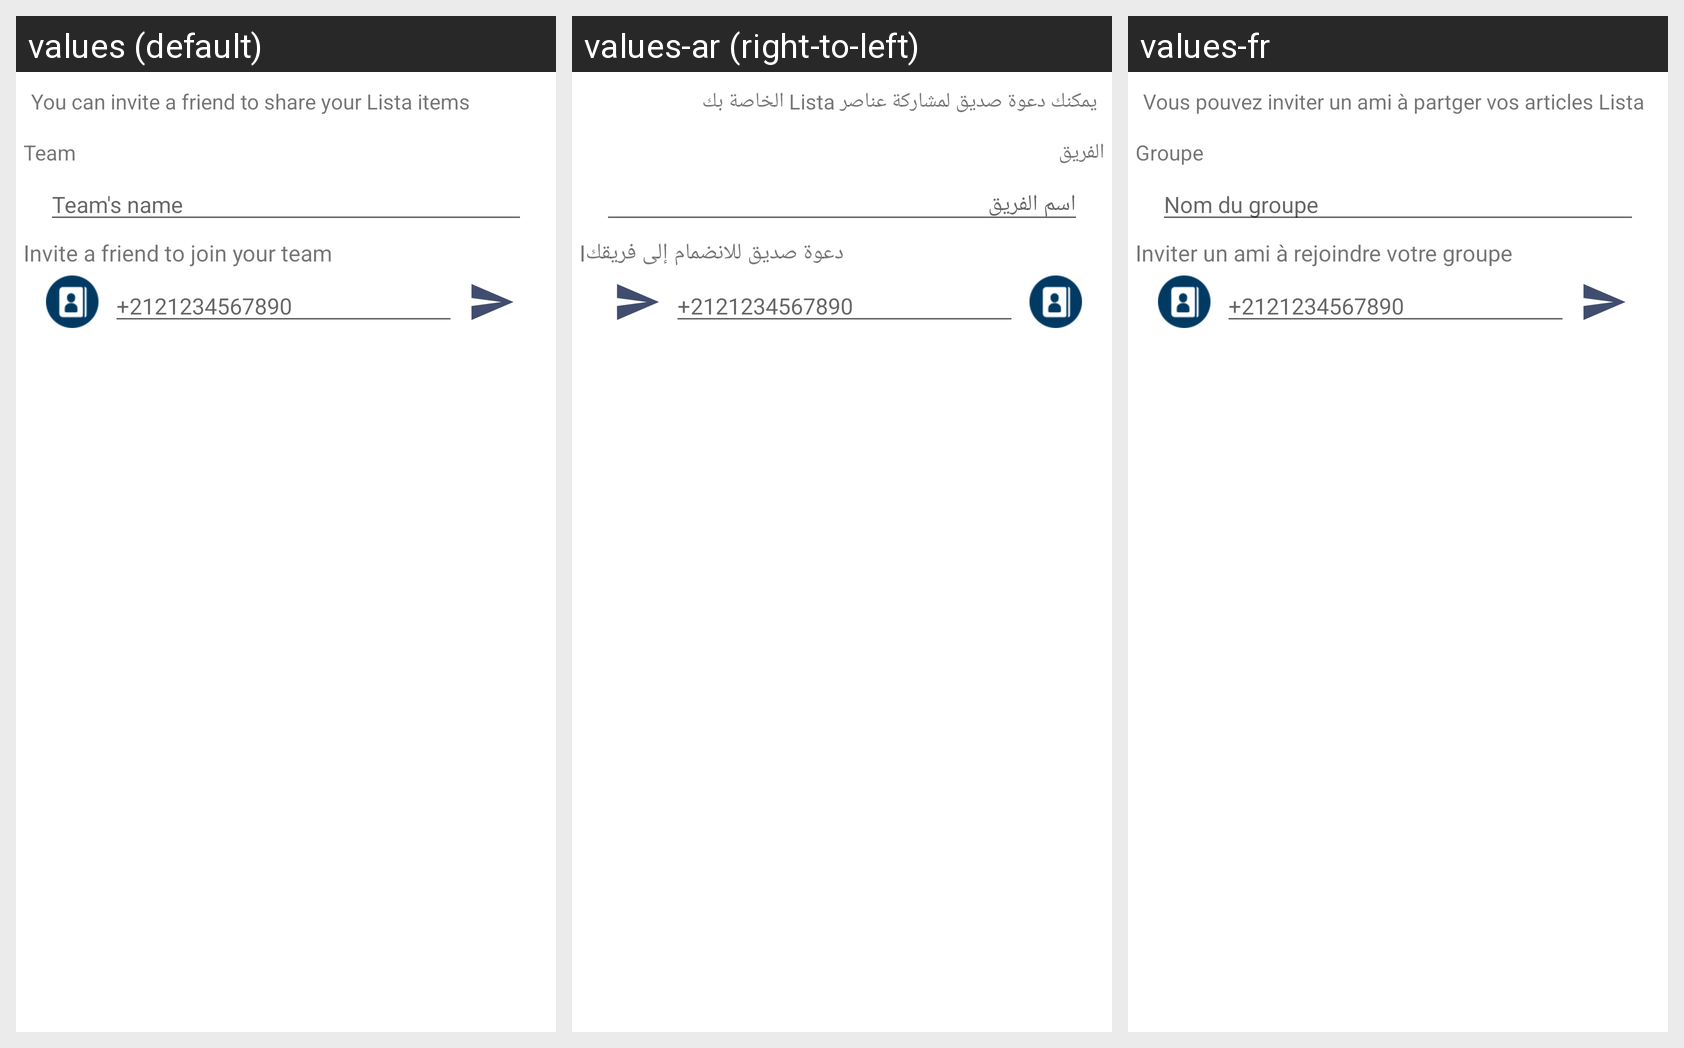

This grid shows one Android layout under several languages. Give, for every string resource on the screen, its name, the default text and each shown locale's text.
Android screen res/layout/activity_invite.xml rendered under 3 locales, left to right: values (default), values-ar (right-to-left), values-fr. Device: Nexus 5 (rendered at 1080×1920; each locale shown at half size, 540×960, under a caption strip naming it); theme AppTheme.Launcher.
Strings drawn on this screen, with the default value and each locale's value (text and hints the layout hard-codes, and strings that could not be matched under every locale, appear in the picture but are not listed):

invitation
  values: You can invite a friend to share your Lista items
  values-ar: يمكنك دعوة صديق لمشاركة عناصر Lista الخاصة بك
  values-fr: Vous pouvez inviter un ami à partger vos articles Lista

team
  values: Team
  values-ar: الفريق
  values-fr: Groupe

team_s_name
  values: Team's name
  values-ar: اسم الفريق
  values-fr: Nom du groupe

invite_a_friend
  values: Invite a friend to join your team
  values-ar: Iدعوة صديق للانضمام إلى فريقك
  values-fr: Inviter un ami à rejoindre votre groupe

invite_phone_hint
  values: +2121234567890
  values-ar: +2121234567890
  values-fr: +2121234567890
